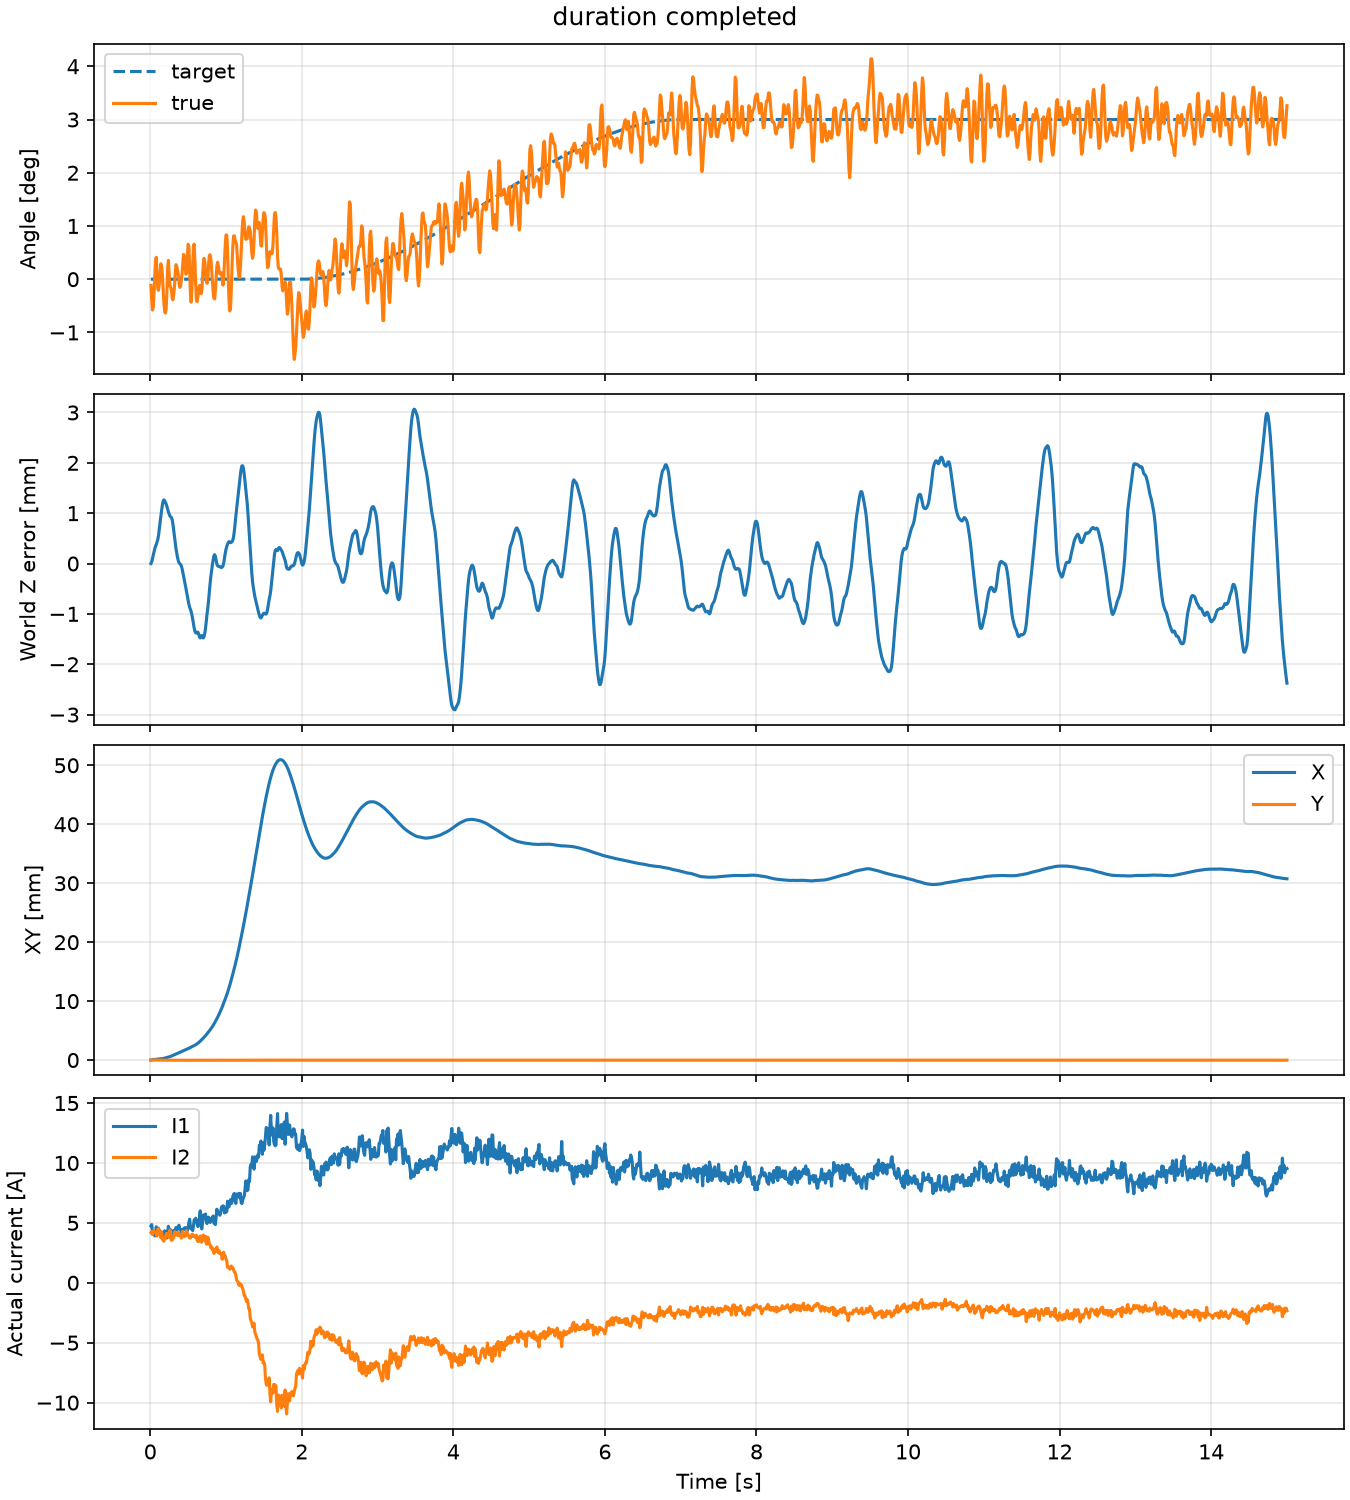

Values plotted in this chart, from the file beside it:
time_s, target_deg, true_angle_deg, measured_angle_deg, true_height_error_mm, measured_height_error_mm, fixed_x_mm, fixed_y_mm, fixed_z_mm, command_I1_A, command_I2_A, actual_I1_A, actual_I2_A, allocation_feasible, force_target_N, force_predicted_N, true_Fx_N, true_Fy_N, true_Fz_N, speed_m_s, out_of_plane_m_fraction
0.01, 0.0, -0.1176, 3.584737621065953e-25, 0.001615, -0.8813, 0.004719, -8.606175973323394e-05, 100, 4.998, 4.388, 4.745, 4.185, 1.0, 0.04709, 0.04709, 0.0007571, 1.3298601391105445e-05, 0.04578, 0.001383, 4.484526433435034e-05
0.02, 0.0, -0.3811, 3.584737621065953e-25, 0.03312, -0.8813, 0.02003, -0.0003565, 99.97, 4.904, 4.307, 4.852, 4.262, 1.0, 0.04621, 0.04621, 0.0006931, 1.1069427861311319e-05, 0.04675, 0.005497, 0.0001428
0.03, 0.0, -0.5802, -0.1176, 0.09759, 1.417, 0.04325, -0.0007771, 99.9, 3.871, 3.887, 4.233, 4.022, 1.0, 0.04116, 0.04116, 7.483504141890529e-05, 7.841181718683254e-06, 0.04241, 0.007014, 0.000228
0.04, 0.0, -0.5284, -0.3811, 0.16, -0.1319, 0.06691, -0.001306, 99.84, 4.249, 4.477, 4.233, 4.32, 1.0, 0.04458, 0.04458, -0.0003703, 6.760882587282523e-06, 0.044, 0.006684, 0.0002699
0.05, 0.0, -0.2536, -0.5802, 0.2272, 0.1753, 0.086, -0.001925, 99.77, 4.189, 4.298, 4.216, 4.308, 1.0, 0.04369, 0.04369, -0.000291, 6.300403623295258e-06, 0.04392, 0.007217, 0.0002708
0.06, 0.0, 0.06975, -0.5284, 0.2944, 1.299, 0.1001, -0.002623, 99.71, 3.75, 4.083, 3.92, 4.161, 1.0, 0.04145, 0.04145, -0.000396, 6.076644374318484e-06, 0.04171, 0.006112, 0.0002478
0.07, 0.0, 0.3439, -0.2536, 0.3418, 0.9165, 0.1085, -0.003398, 99.66, 3.927, 4.197, 3.916, 4.186, 1.0, 0.04257, 0.04257, -0.0003459, 6.304958465042087e-06, 0.04187, 0.003794, 0.0002194
0.08, 0.0, 0.4112, 0.06975, 0.3778, -0.8696, 0.1156, -0.004252, 99.62, 5.091, 4.084, 4.674, 4.122, 1.0, 0.04613, 0.04613, 0.0008959, 6.9197617904789835e-06, 0.04549, 0.004403, 0.0001959
0.09, 0.0, 0.118, 0.3439, 0.4277, 1.23, 0.1321, -0.00519, 99.57, 4.076, 3.774, 4.289, 3.904, 1.0, 0.04147, 0.04147, 0.0005451, 6.291615145537221e-06, 0.04242, 0.005294, 0.0001806
0.1, 0.0, -0.1794, 0.4112, 0.4783, -0.908, 0.1543, -0.006205, 99.52, 4.368, 4.794, 4.341, 4.479, 1.0, 0.04595, 0.04595, -0.0003539, 6.390197225536464e-06, 0.04573, 0.006308, 0.0001721
0.11, 0.0, -0.2089, 0.118, 0.5593, -1.186, 0.1735, -0.007296, 99.44, 4.673, 4.541, 4.542, 4.513, 1.0, 0.04589, 0.04589, -0.0001431, 6.041156398912949e-06, 0.04703, 0.01033, 0.0001665
0.12, 0.0, -0.09427, -0.1794, 0.6803, 0.544, 0.1898, -0.008455, 99.32, 3.982, 4.109, 4.188, 4.268, 1.0, 0.04202, 0.04202, -0.0002624, 5.12731250686127e-06, 0.04405, 0.01308, 0.0001604
0.13, 0.0, 0.1044, -0.2089, 0.813, 0.326, 0.2015, -0.00967, 99.19, 3.87, 4.398, 3.989, 4.348, 1.0, 0.04274, 0.04274, -0.0006147, 4.55927079943963e-06, 0.04357, 0.01343, 0.0001521
0.14, 0.0, 0.2907, -0.09427, 0.9407, 1.536, 0.2081, -0.01093, 99.06, 4.163, 3.448, 4.109, 3.774, 1.0, 0.04055, 0.04055, 0.0004895, 3.863597961527299e-06, 0.04133, 0.01179, 0.0001415
0.15, 0.0, 0.2387, 0.1044, 1.051, -0.3563, 0.218, -0.01223, 98.95, 4.333, 4.476, 4.246, 4.208, 1.0, 0.04478, 0.04478, 2.926609573173505e-05, 3.675472491464215e-06, 0.04444, 0.01115, 0.0001292
0.16, 0.0, 0.08924, 0.2907, 1.159, 2.033, 0.2307, -0.01356, 98.84, 4.05, 3.344, 4.118, 3.667, 1.0, 0.03987, 0.03987, 0.0005987, 2.960098095458607e-06, 0.04103, 0.01004, 0.0001157
0.17, 0.0, -0.1756, 0.2387, 1.237, 2.178, 0.2509, -0.01491, 98.76, 4.008, 3.448, 4.041, 3.522, 1.0, 0.04033, 0.04033, 0.000611, 2.4484404087532496e-06, 0.03995, 0.006197, 0.0001021
0.18, 0.0, -0.4422, 0.08924, 1.265, 2.596, 0.2792, -0.01628, 98.74, 3.912, 3.437, 3.975, 3.47, 1.0, 0.04015, 0.04015, 0.0004936, 1.969555529952871e-06, 0.03936, 0.003165, 8.885252039597056e-05
0.19, 0.0, -0.5996, -0.1756, 1.248, 0.4885, 0.3137, -0.01766, 98.75, 4.56, 4.075, 4.338, 3.838, 1.0, 0.04481, 0.04481, 0.0003825, 1.6671635860027176e-06, 0.04321, 0.004394, 7.558595804396831e-05
0.2, 0.0, -0.6356, -0.4422, 1.221, 1.741, 0.3537, -0.01904, 98.78, 4.264, 3.583, 4.294, 3.681, 1.0, 0.04202, 0.04202, 0.0005274, 1.150979311859146e-06, 0.04212, 0.005428, 6.185979591038444e-05
0.21, 0.0, -0.5641, -0.5996, 1.182, 0.898, 0.3978, -0.02042, 98.82, 4.072, 4.3, 4.141, 4.067, 1.0, 0.04385, 0.04385, -0.0002978, 7.020459734385919e-07, 0.04329, 0.005916, 4.79439929407022e-05
0.22, 0.0, -0.2416, -0.6356, 1.137, 2.049, 0.4366, -0.02178, 98.86, 3.519, 4.169, 3.75, 4.124, 1.0, 0.04146, 0.04146, -0.0008711, 2.1854304390472865e-07, 0.04148, 0.006292, 3.4023125872919045e-05
0.23, 0.0, 0.2093, -0.5641, 1.077, 0.5375, 0.4656, -0.02313, 98.92, 4.491, 4.115, 4.223, 4.122, 1.0, 0.04469, 0.04469, -2.3621925682865138e-05, -2.452050064730149e-07, 0.04392, 0.006606, 2.0359635814966397e-05
0.24, 0.0, 0.3533, -0.2416, 1.025, 0.1222, 0.4957, -0.02445, 98.97, 5.009, 3.738, 4.714, 3.881, 1.0, 0.04511, 0.04511, 0.001124, -7.293063939220467e-07, 0.04518, 0.00548, 6.720064007391463e-06
0.25, 0.0, 0.09036, 0.2093, 0.9868, 2.235, 0.5371, -0.02575, 99.01, 3.77, 3.736, 4.125, 3.795, 1.0, 0.04062, 0.04062, 0.000278, -1.0973577298581394e-06, 0.04159, 0.006214, -6.707801191516325e-06
0.26, 0.0, -0.1214, 0.3533, 0.9445, -0.9608, 0.5819, -0.02701, 99.06, 4.668, 4.767, 4.468, 4.402, 1.0, 0.04726, 0.04726, -0.0002543, -1.6958062775199176e-06, 0.04652, 0.005338, -1.9608577286513344e-05
0.27, 0.0, -0.1456, 0.09036, 0.9293, 1.422, 0.6249, -0.02823, 99.07, 4.271, 3.595, 4.335, 3.903, 1.0, 0.04178, 0.04178, 0.000285, -1.989447842576375e-06, 0.0432, 0.004487, -3.233163509518064e-05
0.28, 0.0, -0.2063, -0.1214, 0.9128, 1.814, 0.6722, -0.0294, 99.09, 4.345, 3.349, 4.339, 3.543, 1.0, 0.04133, 0.04133, 0.0008041, -2.288092241717332e-06, 0.04133, 0.005736, -4.4395643406034123e-05
0.29, 0.0, -0.3543, -0.1456, 0.8682, 2.319, 0.7278, -0.03052, 99.13, 3.922, 3.593, 4.083, 3.568, 1.0, 0.04075, 0.04075, 0.0003224, -2.5810539035914237e-06, 0.04007, 0.008559, -5.5674677595561037e-05
0.3, 0.0, -0.3887, -0.2063, 0.7813, 2.004, 0.7866, -0.03159, 99.22, 3.939, 3.833, 3.995, 3.742, 1.0, 0.04184, 0.04184, -0.0001146, -2.953457769148959e-06, 0.04043, 0.01208, -6.633654376955874e-05
0.31, 0.0, -0.284, -0.3543, 0.6593, 1.005, 0.845, -0.0326, 99.34, 4.58, 3.789, 4.362, 3.769, 1.0, 0.04399, 0.04399, 0.0003691, -3.435644151984773e-06, 0.04239, 0.01437, -7.668225969934285e-05
0.32, 0.0, -0.1484, -0.3887, 0.526, 0.532, 0.9042, -0.03355, 99.47, 4.134, 4.466, 4.21, 4.217, 1.0, 0.04466, 0.04466, -0.0005178, -3.862087472744635e-06, 0.04375, 0.01441, -8.689148922271818e-05
0.33, 0.0, 0.1096, -0.284, 0.4014, 0.0239, 0.958, -0.03443, 99.6, 4.567, 4.257, 4.431, 4.247, 1.0, 0.04526, 0.04526, -0.0001827, -4.254523209429317e-06, 0.04493, 0.01268, -9.681575403793202e-05
0.34, 0.0, 0.2735, -0.1484, 0.2976, 0.2802, 1.01, -0.03523, 99.7, 4.692, 3.877, 4.607, 4.001, 1.0, 0.04428, 0.04428, 0.0004793, -4.4666918384492216e-06, 0.04447, 0.01091, -0.0001061
0.35, 0.0, 0.2358, 0.1096, 0.2074, 0.9134, 1.065, -0.03596, 99.79, 4.165, 4.002, 4.319, 3.995, 1.0, 0.04281, 0.04281, 4.609487071552398e-05, -4.528068328277235e-06, 0.04285, 0.01053, -0.0001145
0.36, 0.0, 0.1733, 0.2735, 0.1227, -0.6952, 1.121, -0.03662, 99.88, 4.764, 4.349, 4.589, 4.214, 1.0, 0.04595, 0.04595, 4.347421448443883e-05, -5.001233433464536e-06, 0.04528, 0.009382, -0.0001219
0.37, 0.0, 0.09425, 0.2358, 0.05992, 0.1755, 1.178, -0.03719, 99.94, 4.702, 3.768, 4.674, 3.932, 1.0, 0.04367, 0.04367, 0.000532, -5.068686464472505e-06, 0.04421, 0.008065, -0.0001284
0.38, 0.0, -0.05393, 0.1733, 0.01658, -0.8798, 1.24, -0.03768, 99.98, 4.867, 4.21, 4.798, 4.113, 1.0, 0.04559, 0.04559, 0.0003422, -5.4055682889922454e-06, 0.04573, 0.007131, -0.000134
0.39, 0.0, -0.1536, 0.09425, -0.002585, 0.484, 1.306, -0.03809, 100, 4.325, 3.858, 4.503, 3.947, 1.0, 0.04246, 0.04246, 0.0001185, -5.247585243943475e-06, 0.04334, 0.00682, -0.000139
0.4, 0.0, -0.1344, -0.05393, -0.018, 0.1083, 1.372, -0.03842, 100, 4.437, 4.002, 4.456, 3.985, 1.0, 0.04336, 0.04336, -3.236543346697707e-05, -5.336133618305538e-06, 0.04327, 0.006795, -0.0001431
0.41, 0.0, -0.02642, -0.1536, -0.04176, 1.452, 1.438, -0.03867, 100, 4.083, 3.589, 4.224, 3.732, 1.0, 0.04077, 0.04077, 4.431999936320429e-05, -5.0923449051304415e-06, 0.04076, 0.007427, -0.0001464
0.42, 0.0, 0.1104, -0.1344, -0.09622, 0.9167, 1.502, -0.03884, 100.1, 4.131, 3.945, 4.164, 3.861, 1.0, 0.04234, 0.04234, -0.0002162, -5.166833042143104e-06, 0.04105, 0.009335, -0.000149
0.43, 0.0, 0.2988, -0.02642, -0.1723, -0.9005, 1.562, -0.03894, 100.2, 4.623, 4.549, 4.463, 4.284, 1.0, 0.046, 0.046, -0.0004162, -5.632040840641838e-06, 0.04465, 0.009297, -0.0001508
0.44, 0.0, 0.467, 0.1104, -0.2415, 0.7765, 1.617, -0.03896, 100.2, 4.455, 3.605, 4.45, 3.849, 1.0, 0.04217, 0.04217, 0.0002615, -5.320481511958407e-06, 0.04232, 0.008967, -0.0001519
0.45, 0.0, 0.4312, 0.2988, -0.3175, 0.07387, 1.673, -0.03889, 100.3, 4.644, 3.865, 4.57, 3.862, 1.0, 0.04375, 0.04375, 0.0003711, -5.352931531192594e-06, 0.04293, 0.009838, -0.0001522
0.46, 0.0, 0.257, 0.467, -0.3986, 0.08703, 1.734, -0.03876, 100.4, 4.602, 3.881, 4.593, 3.878, 1.0, 0.04361, 0.04361, 0.0002898, -5.29704155972227e-06, 0.04305, 0.01038, -0.0001518
0.47, 0.0, 0.09377, 0.4312, -0.4822, -0.1178, 1.798, -0.03855, 100.5, 4.587, 4, 4.596, 3.953, 1.0, 0.04392, 0.04392, 8.832441947964619e-05, -5.239282683915102e-06, 0.04335, 0.01057, -0.0001506
0.48, 0.0, 0.1134, 0.257, -0.5643, -0.3904, 1.86, -0.03827, 100.6, 4.137, 4.581, 4.311, 4.354, 1.0, 0.04429, 0.04429, -0.0009296, -5.1725182297068795e-06, 0.04379, 0.009799, -0.0001487
0.49, 0.0, 0.409, 0.09377, -0.6429, 0.08116, 1.91, -0.03792, 100.6, 4.386, 4.016, 4.353, 4.138, 1.0, 0.04317, 0.04317, -0.0004694, -4.922241195366717e-06, 0.04286, 0.009203, -0.000146
0.5, 0.0, 0.6567, 0.1134, -0.7255, -0.1333, 1.954, -0.0375, 100.7, 4.663, 3.862, 4.549, 3.96, 1.0, 0.04361, 0.04361, 0.0001298, -4.763297156880342e-06, 0.04289, 0.009531, -0.0001427
0.51, 0.0, 0.6147, 0.409, -0.8074, -1.231, 2, -0.03702, 100.8, 5.296, 3.848, 5.02, 3.886, 1.0, 0.04564, 0.04564, 0.0008368, -4.7894583047811135e-06, 0.04485, 0.009013, -0.0001387
0.52, 0.0, 0.2289, 0.6567, -0.8677, -1.416, 2.058, -0.03649, 100.9, 5.483, 3.656, 5.308, 3.736, 1.0, 0.04549, 0.04549, 0.001274, -4.6487353463214864e-06, 0.04552, 0.007987, -0.000134
0.53, 0.0, -0.2614, 0.6147, -0.9062, 0.3128, 2.129, -0.03589, 100.9, 4.354, 3.72, 4.702, 3.737, 1.0, 0.04173, 0.04173, 0.0002761, -4.115297729326284e-06, 0.0424, 0.008413, -0.0001288
0.54, 0.0, -0.432, 0.2289, -0.9538, 0.06153, 2.204, -0.03525, 101, 4.38, 3.91, 4.502, 3.844, 1.0, 0.04258, 0.04258, -0.0002488, -3.829970715574227e-06, 0.04185, 0.009243, -0.0001231
0.55, 0.0, -0.2179, -0.2614, -1.019, -0.455, 2.274, -0.03456, 101, 4.477, 4.149, 4.493, 4.039, 1.0, 0.04375, 0.04375, -0.0005274, -3.652625814656862e-06, 0.04269, 0.009699, -0.0001171
0.56, 0.0, 0.2247, -0.432, -1.097, 0.05907, 2.335, -0.03382, 101.1, 4.271, 4.042, 4.352, 4.044, 1.0, 0.04268, 0.04268, -0.0005897, -3.324556060134431e-06, 0.04192, 0.01025, -0.0001106
0.57, 0.0, 0.6208, -0.2179, -1.189, -0.6257, 2.39, -0.03306, 101.2, 4.937, 3.785, 4.714, 3.874, 1.0, 0.04415, 0.04415, 0.0002457, -3.1191274606559567e-06, 0.04284, 0.01108, -0.0001036
0.58, 0.0, 0.6597, 0.2247, -1.28, -1.989, 2.448, -0.03225, 101.3, 5.567, 3.935, 5.249, 3.9, 1.0, 0.04658, 0.04658, 0.0008908, -3.015625010989453e-06, 0.04558, 0.01017, -9.6016854332889e-05
0.59, 0.0, 0.3397, 0.6208, -1.344, -1.472, 2.516, -0.03142, 101.3, 5.265, 3.784, 5.264, 3.831, 1.0, 0.0449, 0.0449, 0.0008653, -2.6906691935266176e-06, 0.04526, 0.008889, -8.790985960187037e-05
0.6, 0.0, -0.08986, 0.6597, -1.377, -1.817, 2.596, -0.03056, 101.4, 5.46, 3.728, 5.383, 3.769, 1.0, 0.04526, 0.04526, 0.0009045, -2.3940928449775467e-06, 0.04553, 0.008769, -7.951007670563422e-05
... 1,440 more rows
